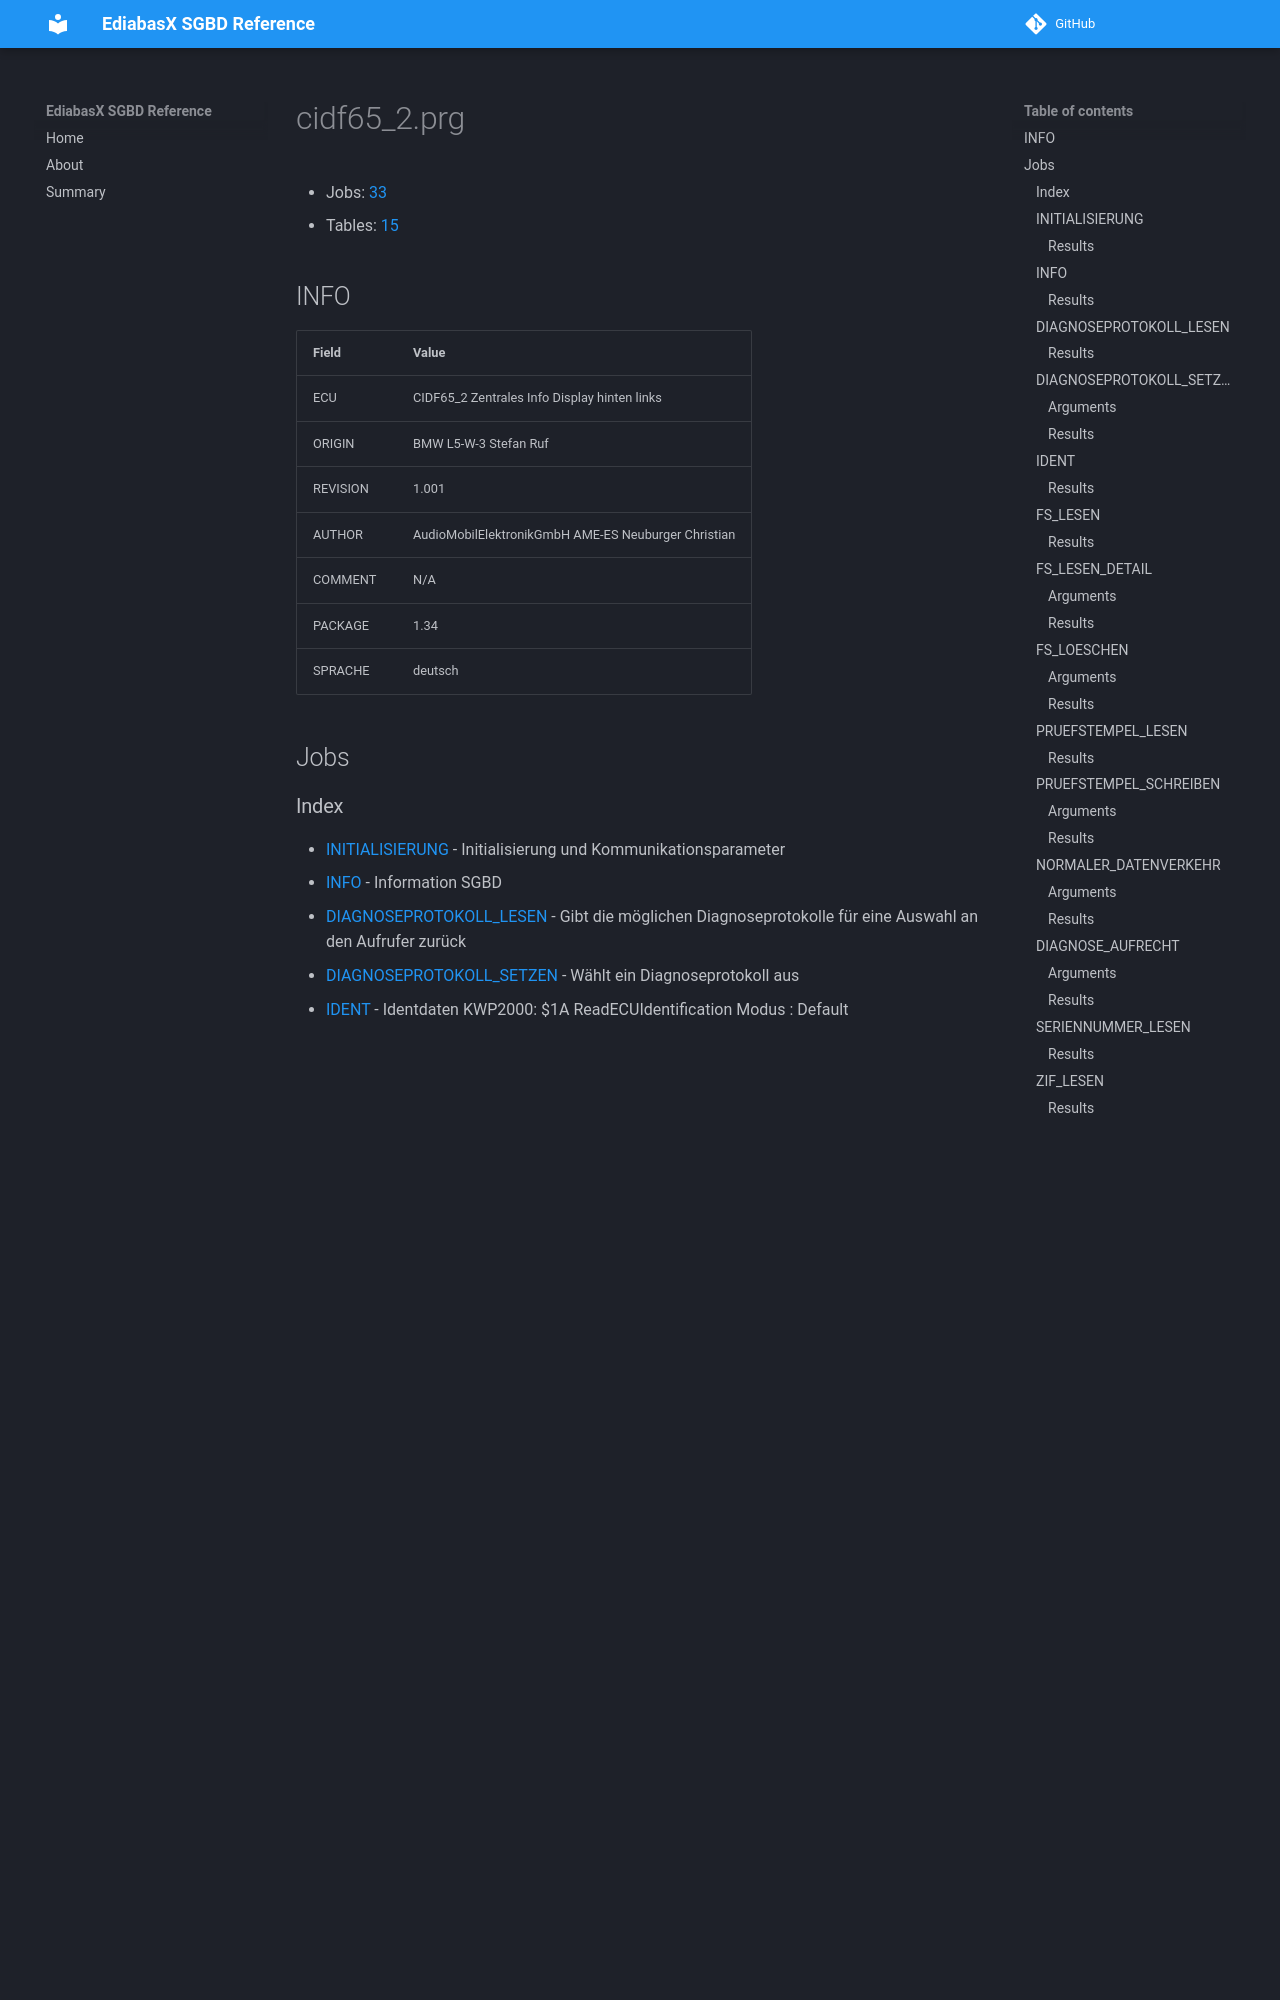

repository: emdzej/ediabasx-docs-sgbd · page: sgbd/cidf65_2/index.html · generator: mkdocs

# cidf65_2.prg

- Jobs: [33](#jobs)
- Tables: [15](#tables)

## INFO

| Field | Value |
| --- | --- |
| ECU | CIDF65_2 Zentrales Info Display hinten links |
| ORIGIN | BMW L5-W-3 Stefan Ruf |
| REVISION | 1.001 |
| AUTHOR | AudioMobilElektronikGmbH AME-ES Neuburger Christian |
| COMMENT | N/A |
| PACKAGE | 1.34 |
| SPRACHE | deutsch |

## Jobs
